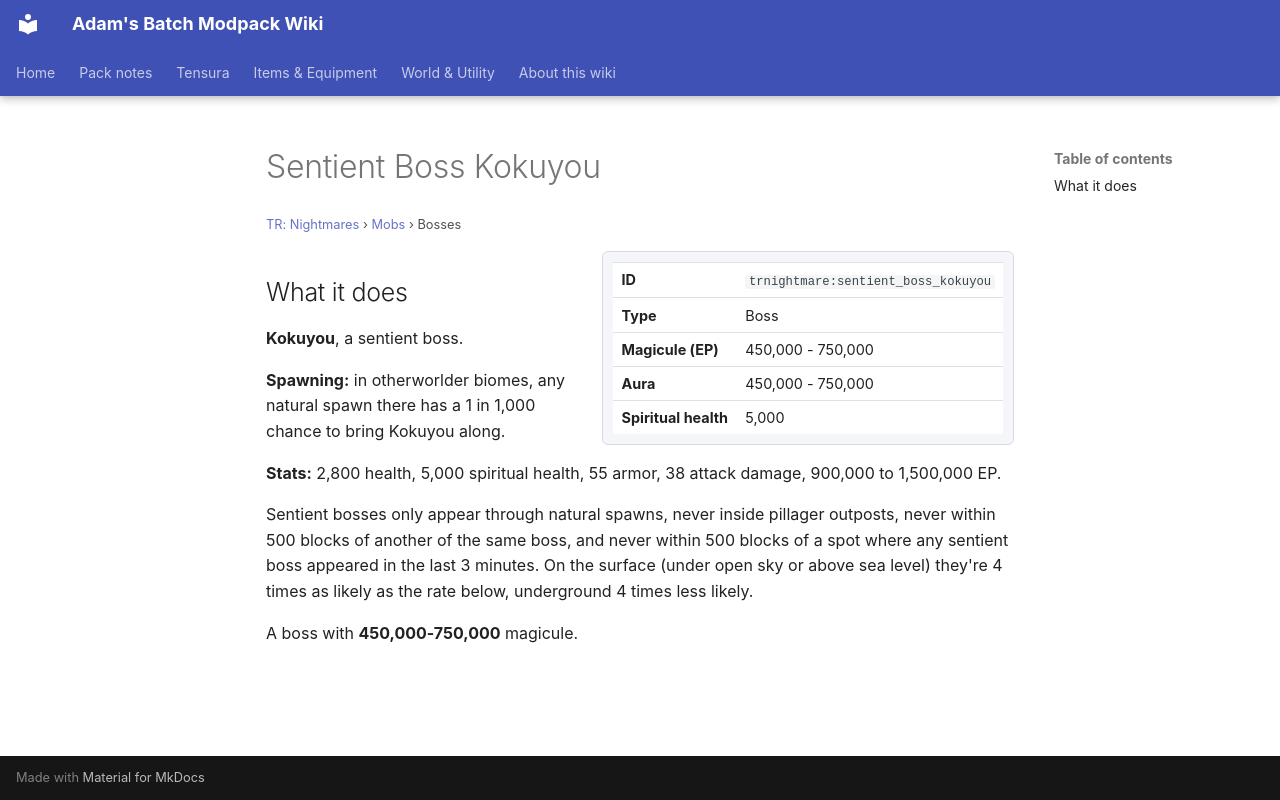

repository: Proteus-Nell/Adams-Batch-MC-Modpack-Wiki · page: tr-nightmares/mobs/sentient-boss-kokuyou/index.html · generator: mkdocs

# Sentient Boss Kokuyou

<small>[TR: Nightmares](../index.md) &rsaquo; [Mobs](index.md) &rsaquo; Bosses</small>

<div class="infobox" markdown>

| | |
|---|---|
| **ID** | `trnightmare:sentient_boss_kokuyou` |
| **Type** | Boss |
| **Magicule (EP)** | 450,000 - 750,000 |
| **Aura** | 450,000 - 750,000 |
| **Spiritual health** | 5,000 |

</div>

## What it does

**Kokuyou**, a sentient boss.

**Spawning:** in otherworlder biomes, any natural spawn there has a 1 in 1,000 chance to bring Kokuyou along.

**Stats:** 2,800 health, 5,000 spiritual health, 55 armor, 38 attack damage, 900,000 to 1,500,000 EP.

Sentient bosses only appear through natural spawns, never inside pillager outposts, never within 500 blocks of another of the same boss, and never within 500 blocks of a spot where any sentient boss appeared in the last 3 minutes. On the surface (under open sky or above sea level) they're 4 times as likely as the rate below, underground 4 times less likely.

A boss with **450,000-750,000** magicule.
